Run: headless pygame with SDL's dummy video driver; simulated clock (each Clock.tick advances the game by its frame time, no real sleeping); random seed 0; keys injected as events and as key.get_pressed() state; no mouse input; restart key R tapped at the start of phases 3 and 4.
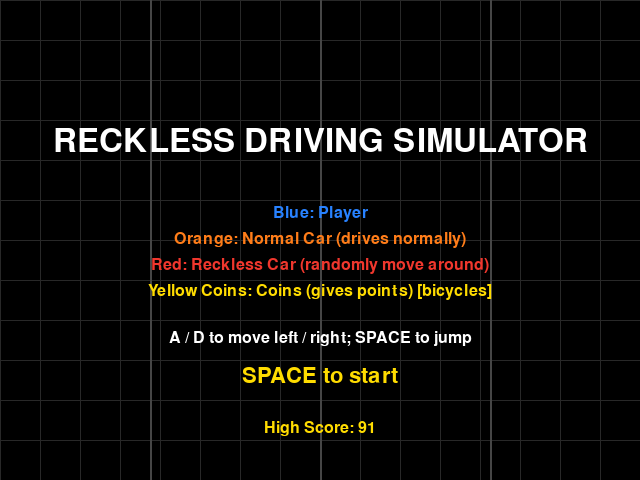
Frame 1 of 4 · flips 1–60 · no input
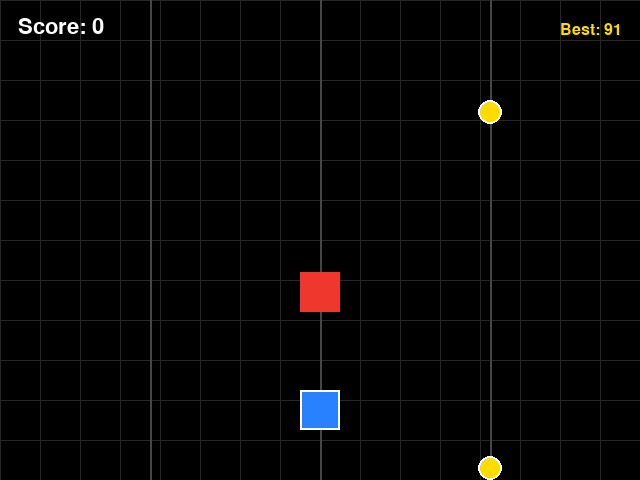
Frame 2 of 4 · flips 61–180 · tapped SPACE, RETURN · held RIGHT (→), D
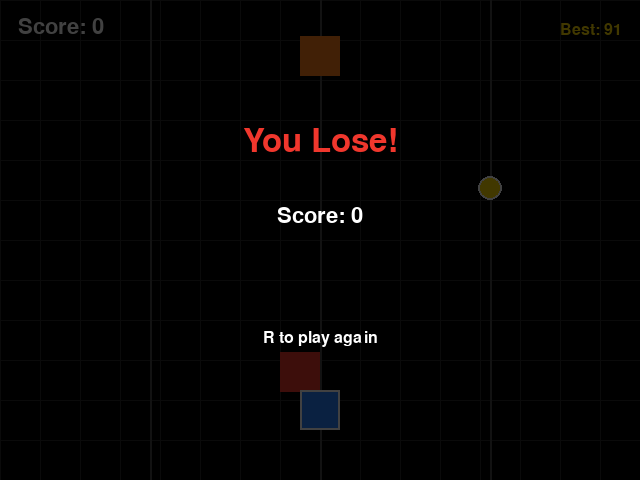
Frame 3 of 4 · flips 181–300 · tapped R · held DOWN (↓), S
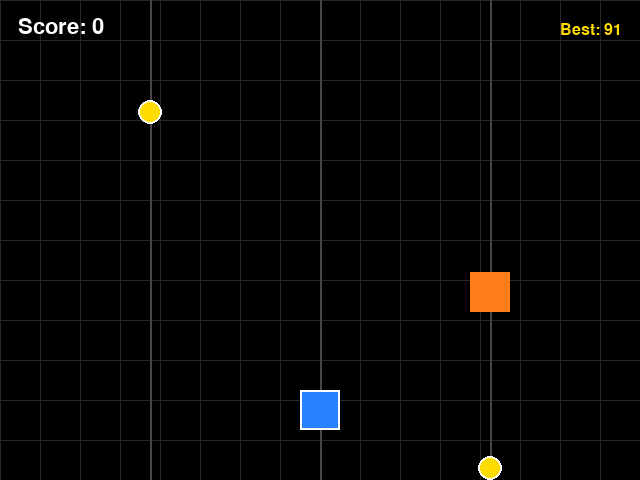
Frame 4 of 4 · flips 301–420 · tapped R · held LEFT (←), A, UP (↑), W

The pygame program that drew these frames:

import os
import sys


# Headless / Codespaces environment fixes
if not os.environ.get("DISPLAY"):
	os.environ["DISPLAY"] = ":99"

if not os.environ.get("XDG_RUNTIME_DIR"):
	os.environ["XDG_RUNTIME_DIR"] = "/tmp/runtime-vscode"
	os.makedirs("/tmp/runtime-vscode", exist_ok=True)

os.environ["SDL_AUDIODRIVER"] = "dummy"


import pygame 
import random


# Initialise pygame
pygame.init()


# Screen / window setup
SCREEN_WIDTH = 640
SCREEN_HEIGHT = 480
TITLE = "Reckless Driving Simulator"
screen = pygame.display.set_mode((SCREEN_WIDTH, SCREEN_HEIGHT))
pygame.display.set_caption(TITLE)


# Clock
clock = pygame.time.Clock()
FPS = 60


# Colors
BLACK = (0, 0, 0)
WHITE = (255, 255, 255)
GRAY = (40, 40, 40)
YELLOW = (255, 220, 0)
BLUE = (40, 130, 255)
RED = (240, 55, 45)
ORANGE = (255, 125, 25)


# Game objects
PLAYER_SIZE = 40
PLAYER_BASE_Y = 390
LANE_CENTERS = (150, 320, 490)
PLAYER_SPEED = 12
player = pygame.Rect(0, PLAYER_BASE_Y, PLAYER_SIZE, PLAYER_SIZE)
player.centerx = LANE_CENTERS[1]
target_lane = 1
jump_duration = 48
jump_timer = 0

BLOCK_SIZE = 40
blocks = []
coins = []
coin_spawn_timer = 0
block_spawn_timer = 0
last_block_lane = -1
survival_frames = 0
score = 0
high_score = 91

# Game state and display
state = "menu"
flash_timer = 0
new_high_score = False
font = pygame.font.Font(None, 32)
small_font = pygame.font.Font(None, 24)
title_font = pygame.font.Font(None, 48)


def draw_grid(surface):
	for x in range(0, SCREEN_WIDTH, 40):
		pygame.draw.line(surface, GRAY, (x, 0), (x, SCREEN_HEIGHT))
	for y in range(0, SCREEN_HEIGHT, 40):
		pygame.draw.line(surface, GRAY, (0, y), (SCREEN_WIDTH, y))

	for lane_x in LANE_CENTERS:
		pygame.draw.line(surface, (70, 70, 70), (lane_x, 0), (lane_x, SCREEN_HEIGHT), 2)


def reset_game():
	global target_lane, jump_timer, blocks, coins, coin_spawn_timer
	global block_spawn_timer, last_block_lane, survival_frames, score
	global new_high_score, flash_timer

	target_lane = 1
	player.centerx = LANE_CENTERS[target_lane]
	player.y = PLAYER_BASE_Y
	jump_timer = 0
	blocks = []
	coins = []
	coin_spawn_timer = 0
	block_spawn_timer = 35
	last_block_lane = -1
	survival_frames = 0
	score = 0
	new_high_score = False
	flash_timer = 0
	spawn_coin()


def spawn_coin():
	available_lanes = [lane for lane in range(len(LANE_CENTERS))
					   if abs(LANE_CENTERS[lane] - player.centerx) > PLAYER_SIZE]
	if not available_lanes:
		available_lanes = list(range(len(LANE_CENTERS)))
	lane = random.choice(available_lanes)
	coins.append({"x": LANE_CENTERS[lane], "y": -12})


def spawn_block():
	global last_block_lane

	lanes = [lane for lane in range(len(LANE_CENTERS)) if lane != last_block_lane]
	lane = random.choice(lanes or list(range(len(LANE_CENTERS))))
	last_block_lane = lane
	block = pygame.Rect(0, -BLOCK_SIZE, BLOCK_SIZE, BLOCK_SIZE)
	block.centerx = LANE_CENTERS[lane]
	color = random.choice((ORANGE, RED))
	blocks.append({
		"rect": block,
		"color": color,
		"target_x": block.centerx,
		"swerve_timer": random.randint(18, 42),
		"swerve_speed": random.randint(7, 12),
	})


def draw_centered_text(surface, text, text_font, color, y):
	rendered = text_font.render(text, True, color)
	surface.blit(rendered, (SCREEN_WIDTH // 2 - rendered.get_width() // 2, y))


def finish_game():
	global state, high_score, new_high_score, flash_timer

	new_high_score = score > high_score
	if new_high_score:
		high_score = score
	flash_timer = 10
	state = "hit_flash"


reset_game()
running = True


while running:
	for event in pygame.event.get():
		if event.type == pygame.QUIT:
			running = False
		elif event.type == pygame.KEYDOWN:
			if event.key == pygame.K_ESCAPE:
				running = False
			elif state == "menu" and event.key in (pygame.K_SPACE, pygame.K_RETURN):
				reset_game()
				state = "gameplay"
			elif state == "gameover":
				if event.key == pygame.K_r:
					reset_game()
					state = "gameplay"
				elif event.key == pygame.K_m:
					state = "menu"
			elif state == "gameplay":
				if event.key in (pygame.K_LEFT, pygame.K_a):
					target_lane = max(0, target_lane - 1)
				elif event.key in (pygame.K_RIGHT, pygame.K_d):
					target_lane = min(len(LANE_CENTERS) - 1, target_lane + 1)
				elif event.key in (pygame.K_UP, pygame.K_w, pygame.K_SPACE) and jump_timer == 0:
					jump_timer = jump_duration

	if state == "gameplay":
		survival_frames += 1

		target_x = LANE_CENTERS[target_lane]
		if player.centerx < target_x:
			player.centerx = min(target_x, player.centerx + PLAYER_SPEED)
		elif player.centerx > target_x:
			player.centerx = max(target_x, player.centerx - PLAYER_SPEED)

		jump_height = 0
		if jump_timer > 0:
			progress = 1 - jump_timer / jump_duration
			jump_height = int(100 * (4 * progress * (1 - progress)))
			jump_timer -= 1

		difficulty = min(score, 100)
		block_speed = min(8.0, 4.0 + difficulty * 0.04)
		spawn_interval = max(42, 78 - difficulty // 4 * 2)
		block_spawn_timer += 1
		if block_spawn_timer >= spawn_interval:
			block_spawn_timer = 0
			spawn_block()

		for block in blocks[:]:
			if block["color"] == RED:
				block["swerve_timer"] -= 1
				if block["swerve_timer"] <= 0:
					current_lane = min(
						range(len(LANE_CENTERS)),
						key=lambda lane: abs(LANE_CENTERS[lane] - block["rect"].centerx),
					)
					other_lanes = [
						lane_x for lane_x in LANE_CENTERS
						if lane_x != LANE_CENTERS[current_lane]
					]
					block["target_x"] = random.choice(other_lanes)
					block["swerve_timer"] = random.randint(18, 42)

				if block["rect"].centerx < block["target_x"]:
					block["rect"].centerx = min(
						block["target_x"],
						block["rect"].centerx + block["swerve_speed"],
					)
				elif block["rect"].centerx > block["target_x"]:
					block["rect"].centerx = max(
						block["target_x"],
						block["rect"].centerx - block["swerve_speed"],
					)
			block["rect"].y += block_speed
			if block["rect"].top > SCREEN_HEIGHT:
				blocks.remove(block)
			elif jump_height < 50 and block["rect"].colliderect(player):
				finish_game()
				break

		if state == "gameplay":
			coin_spawn_timer += 1
			if coin_spawn_timer >= 90 and len(coins) < 3:
				coin_spawn_timer = 0
				spawn_coin()

			visible_player = player.copy()
			visible_player.y -= jump_height
			for coin in coins[:]:
				coin["y"] += block_speed
				if coin["y"] - 12 > SCREEN_HEIGHT:
					coins.remove(coin)
					continue
				coin_rect = pygame.Rect(coin["x"] - 12, coin["y"] - 12, 24, 24)
				if visible_player.colliderect(coin_rect):
					coins.remove(coin)
					score += 1

	elif state == "hit_flash":
		flash_timer -= 1
		if flash_timer <= 0:
			state = "gameover"

	screen.fill(BLACK)
	draw_grid(screen)

	if state == "menu":
		draw_centered_text(screen, "RECKLESS DRIVING SIMULATOR", title_font, WHITE, 125)
		draw_centered_text(screen, "Blue: Player", small_font, BLUE, 205)
		draw_centered_text(screen, "Orange: Normal Car (drives normally)", small_font, ORANGE, 231)
		draw_centered_text(screen, "Red: Reckless Car (randomly move around)", small_font, RED, 257)
		draw_centered_text(screen, "Yellow Coins: Coins (gives points) [bicycles]", small_font, YELLOW, 283)
		draw_centered_text(screen, "A / D to move left / right; SPACE to jump", small_font, WHITE, 330)
		draw_centered_text(screen, "SPACE to start", font, YELLOW, 365)
		draw_centered_text(screen, f"High Score: {high_score}", small_font, YELLOW, 420)
	else:
		for coin in coins:
			pygame.draw.circle(screen, YELLOW, (coin["x"], coin["y"]), 12)
			pygame.draw.circle(screen, WHITE, (coin["x"], coin["y"]), 12, 2)

		for block in blocks:
			pygame.draw.rect(screen, block["color"], block["rect"])

		player_draw = player.copy()
		if state == "gameplay" and jump_timer > 0:
			progress = 1 - jump_timer / jump_duration
			player_draw.y -= int(100 * (4 * progress * (1 - progress)))
		pygame.draw.rect(screen, BLUE, player_draw)
		pygame.draw.rect(screen, WHITE, player_draw, 2)

		score_text = font.render(f"Score: {score}", True, WHITE)
		high_text = small_font.render(f"Best: {high_score}", True, YELLOW)
		screen.blit(score_text, (18, 16))
		screen.blit(high_text, (SCREEN_WIDTH - high_text.get_width() - 18, 22))

		if state == "hit_flash":
			flash_surface = pygame.Surface((SCREEN_WIDTH, SCREEN_HEIGHT))
			flash_surface.fill(RED)
			flash_surface.set_alpha(150)
			screen.blit(flash_surface, (0, 0))
		elif state == "gameover":
			overlay = pygame.Surface((SCREEN_WIDTH, SCREEN_HEIGHT))
			overlay.fill(BLACK)
			overlay.set_alpha(190)
			screen.blit(overlay, (0, 0))
			draw_centered_text(screen, "You Lose!", title_font, RED, 125)
			draw_centered_text(screen, f"Score: {score}", font, WHITE, 205)
			if new_high_score:
				draw_centered_text(screen, f"You beat your High Score. New Score: {score}", small_font, YELLOW, 255)
			draw_centered_text(screen, "R to play again", small_font, WHITE, 330)

	pygame.display.flip()
	clock.tick(FPS)


# Clean up
pygame.quit()
sys.exit()
